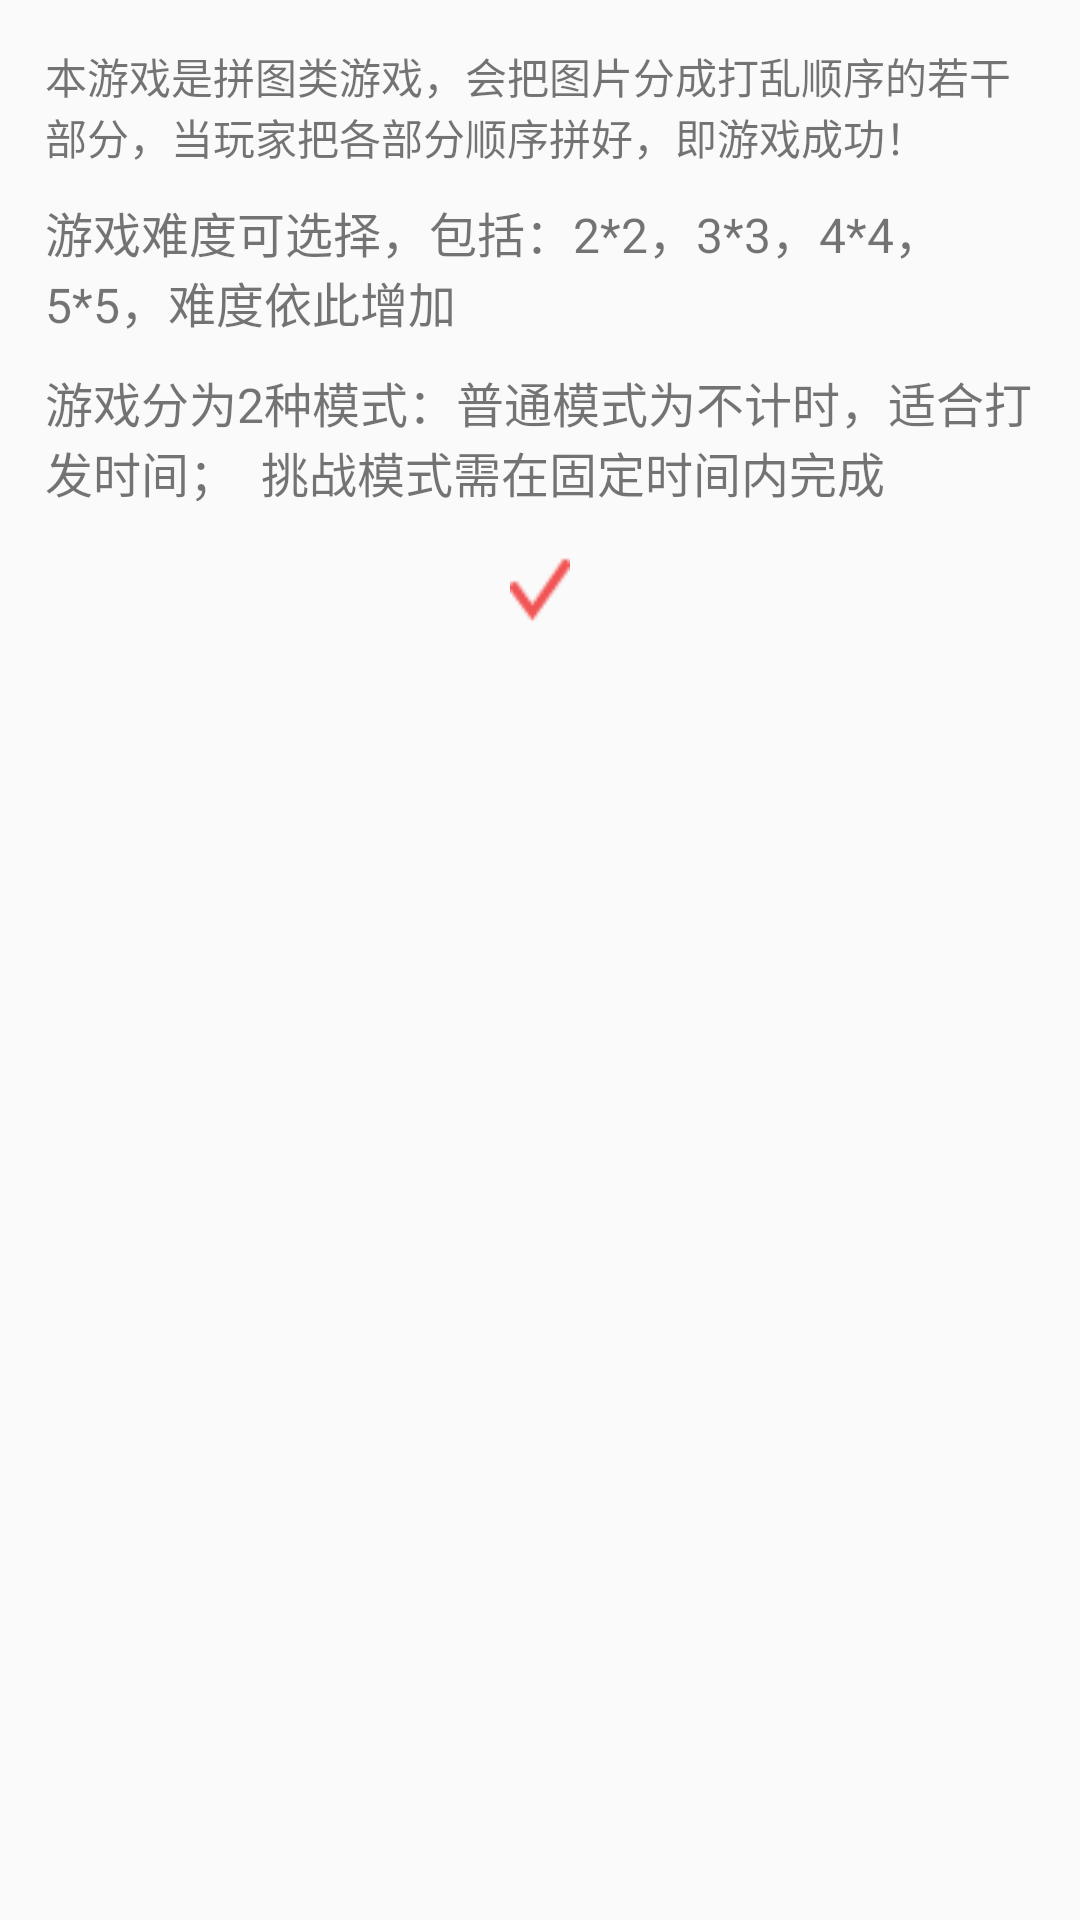

Write the Android layout XML for this screen, with the resource values it uses.
<!-- AndroidManifest.xml: application theme AppTheme -->
<!-- res/layout/view_introduce.xml -->
<?xml version="1.0" encoding="utf-8"?>
<LinearLayout xmlns:android="http://schemas.android.com/apk/res/android"
    android:orientation="vertical" android:layout_width="match_parent"
    android:layout_height="match_parent"
    android:padding="10dp">

    <TextView
        android:layout_width="wrap_content"
        android:layout_height="wrap_content"
        android:textSize="14sp"
        android:layout_margin="5dp"
        android:text="本游戏是拼图类游戏，会把图片分成打乱顺序的若干部分，当玩家把各部分顺序拼好，即游戏成功！"/>


    <TextView
        android:layout_width="wrap_content"
        android:layout_height="wrap_content"
        android:textSize="16sp"
        android:layout_margin="5dp"
        android:text="游戏难度可选择，包括：2*2，3*3，4*4，5*5，难度依此增加"/>

    <TextView
        android:layout_width="wrap_content"
        android:layout_height="wrap_content"
        android:layout_margin="5dp"
        android:textSize="16sp"
        android:text="游戏分为2种模式：普通模式为不计时，适合打发时间；  挑战模式需在固定时间内完成"/>

    <TextView
        android:id="@+id/sure"
        android:layout_width="20dp"
        android:layout_height="wrap_content"
        android:layout_gravity="center_horizontal"
        android:padding="3dp"
        android:layout_marginTop="10dp"
        android:background="@mipmap/tick"/>

</LinearLayout>
<!-- resources referenced by this layout -->
<resources>
  <!-- mipmap tick: png bitmap (mipmap-xhdpi, 271 bytes) -->
  <style name="AppTheme" parent="Theme.AppCompat.Light.DarkActionBar">
          
          <item name="colorPrimary">@color/colorPrimary</item>
          <item name="colorPrimaryDark">@color/colorPrimaryDark</item>
          <item name="colorAccent">@color/colorAccent</item>
      </style>
  <!-- not gathered from this repository: default colours our renderer supplied (Android Studio template values) -->
  <color name="colorPrimary">#FF6200EE</color>
  <color name="colorPrimaryDark">#FF3700B3</color>
  <color name="colorAccent">#FF03DAC5</color>
</resources>
